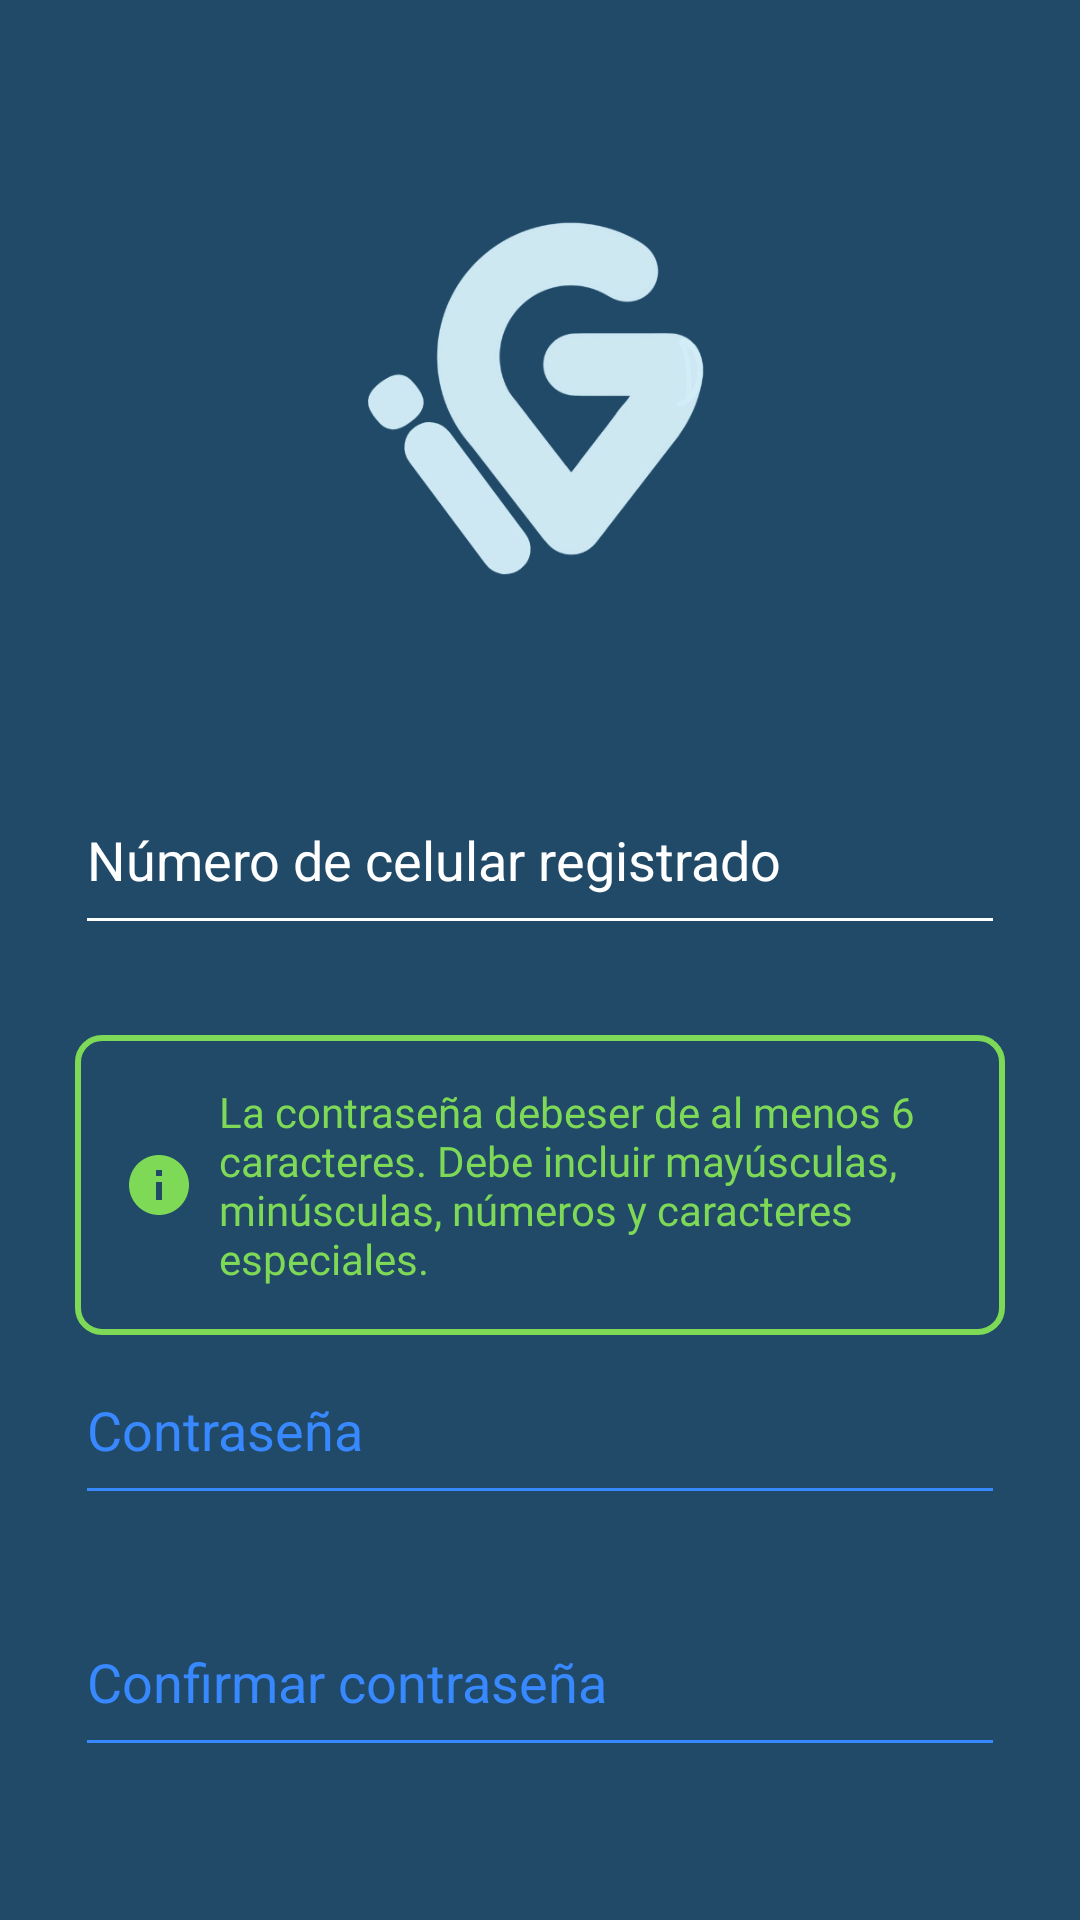

The Android layout XML behind this screen, and the referenced resources:
<!-- AndroidManifest.xml: application theme AppThemeIgoSafe -->
<!-- res/layout/activity_create_password.xml -->
<?xml version="1.0" encoding="utf-8"?>
<androidx.constraintlayout.widget.ConstraintLayout xmlns:android="http://schemas.android.com/apk/res/android"
    xmlns:app="http://schemas.android.com/apk/res-auto"
    xmlns:tools="http://schemas.android.com/tools"
    android:layout_width="match_parent"
    android:layout_height="match_parent"
    android:padding="25dp"
    android:background="@color/azul5">

    <ImageView
        android:id="@+id/logoGris"
        android:layout_width="150dp"
        android:layout_height="150dp"
        android:layout_marginTop="32dp"
        android:src="@drawable/logo_gris"
        app:layout_constraintEnd_toEndOf="parent"
        app:layout_constraintHorizontal_bias="0.497"
        app:layout_constraintStart_toStartOf="parent"
        app:layout_constraintTop_toTopOf="parent" />

    <EditText
        android:id="@+id/celular"
        android:layout_width="match_parent"
        android:layout_height="60dp"
        android:layout_marginTop="48dp"
        android:backgroundTint="@color/white"
        android:hint="@string/celular"
        android:textColor="@color/white"
        android:textColorHint="@color/white"
        android:enabled="false"
        android:maxLength="15"
        app:layout_constraintEnd_toEndOf="parent"
        app:layout_constraintHorizontal_bias="0.0"
        app:layout_constraintStart_toStartOf="parent"
        app:layout_constraintTop_toBottomOf="@+id/logoGris" />


    <LinearLayout
        android:id="@+id/linearLayout"
        android:layout_width="match_parent"
        android:layout_height="wrap_content"
        android:layout_gravity="center"
        android:layout_marginTop="30dp"
        android:background="@drawable/notification_border"
        android:gravity="center_vertical"
        android:orientation="horizontal"
        android:padding="16dp"
        app:layout_constraintBottom_toTopOf="@+id/registrarContrasena"
        app:layout_constraintEnd_toEndOf="parent"
        app:layout_constraintHorizontal_bias="0.0"
        app:layout_constraintStart_toStartOf="parent"
        app:layout_constraintTop_toBottomOf="@+id/celular"
        app:layout_constraintVertical_bias="0.0">

        <ImageView
            android:id="@+id/iconoAdvertencia"
            android:layout_width="24dp"
            android:layout_height="24dp"
            android:layout_marginEnd="8dp"
            android:src="@drawable/ic_info" />

        <TextView
            android:id="@+id/textoMensaje"
            android:layout_width="wrap_content"
            android:layout_height="wrap_content"
            android:layout_gravity="center_vertical"
            android:fontFamily="@font/roboto"
            android:text="@string/infoContrasena"
            android:textColor="@color/verde" />

    </LinearLayout>

    <EditText

        android:id="@+id/registrarContrasena"
        android:layout_width="match_parent"
        android:layout_height="60dp"
        android:layout_marginTop="130dp"
        android:backgroundTint="@color/azul1"
        android:hint="@string/regisContrasena"
        android:textColor="@color/white"
        android:textColorHint="@color/azul1"
        android:inputType="textPassword"
        android:maxLength="15"
        app:layout_constraintEnd_toEndOf="parent"
        app:layout_constraintHorizontal_bias="0.0"
        app:layout_constraintStart_toStartOf="parent"
        app:layout_constraintTop_toBottomOf="@+id/celular" />

    

    <EditText
        android:id="@+id/confirmarContrasena"
        android:layout_width="match_parent"
        android:layout_height="60dp"
        android:layout_marginTop="24dp"
        android:backgroundTint="@color/azul1"
        android:hint="@string/confirContrasena"
        android:textColor="@color/white"
        android:textColorHint="@color/azul1"
        android:inputType="textPassword"
        android:maxLength="15"
        app:layout_constraintEnd_toEndOf="parent"
        app:layout_constraintHorizontal_bias="0.0"
        app:layout_constraintStart_toStartOf="parent"
        app:layout_constraintTop_toBottomOf="@+id/registrarContrasena" />

    <Button
        android:id="@+id/btnRegistrarse"
        android:layout_width="match_parent"
        android:layout_height="60dp"
        android:layout_marginTop="40dp"
        android:backgroundTint="@color/verde"
        android:text="REGISTRARSE"
        android:textColor="@color/white"
        app:layout_constraintBottom_toBottomOf="parent"
        app:layout_constraintEnd_toEndOf="parent"
        app:layout_constraintHorizontal_bias="0.0"
        app:layout_constraintStart_toStartOf="parent"
        app:layout_constraintTop_toBottomOf="@+id/confirmarContrasena"
        app:layout_constraintVertical_bias="0.543" />

</androidx.constraintlayout.widget.ConstraintLayout>
<!-- resources referenced by this layout -->
<resources>
  <color name="azul1">#3888ff</color>
  <color name="azul5">#214a68</color>
  <color name="verde">#7ed957</color>
  <color name="white">#FFFFFFFF</color>
  <!-- drawable ic_info (drawable) -->
  <vector xmlns:android="http://schemas.android.com/apk/res/android" android:height="24dp" android:tint="@color/verde" android:viewportHeight="24" android:viewportWidth="24" android:width="24dp">
        
      <path android:fillColor="@color/verde" android:pathData="M12,2C6.48,2 2,6.48 2,12s4.48,10 10,10 10,-4.48 10,-10S17.52,2 12,2zM13,17h-2v-6h2v6zM13,9h-2L11,7h2v2z"/>
      
  </vector>
  <!-- drawable logo_gris: png bitmap (drawable, 52834 bytes) -->
  <!-- drawable notification_border (drawable) -->
  <?xml version="1.0" encoding="utf-8"?>
  <shape xmlns:android="http://schemas.android.com/apk/res/android">
      <solid android:color="@android:color/transparent"/> 
      <stroke
          android:width="2dp"
          android:color="@color/verde"/> 
      <corners android:radius="8dp"/> 
  </shape>
  <string name="celular">Número de celular registrado</string>
  <string name="confirContrasena">Confirmar contraseña</string>
  <string name="infoContrasena">La contraseña debeser de al menos 6 caracteres. Debe incluir mayúsculas, minúsculas, números y caracteres especiales.</string>
  <string name="regisContrasena">Contraseña</string>
  <style name="AppThemeIgoSafe" parent="Theme.MaterialComponents.Light.NoActionBar">
          <item name="colorPrimary">@color/azul1</item>
          <item name="colorPrimaryDark">@color/azul</item>
          <item name="colorAccent">@color/azul3</item>
          <item name="android:windowContentTransitions">true</item>
      </style>
  <color name="azul">#3888ff</color>
  <color name="azul3">#74cae2</color>
</resources>
